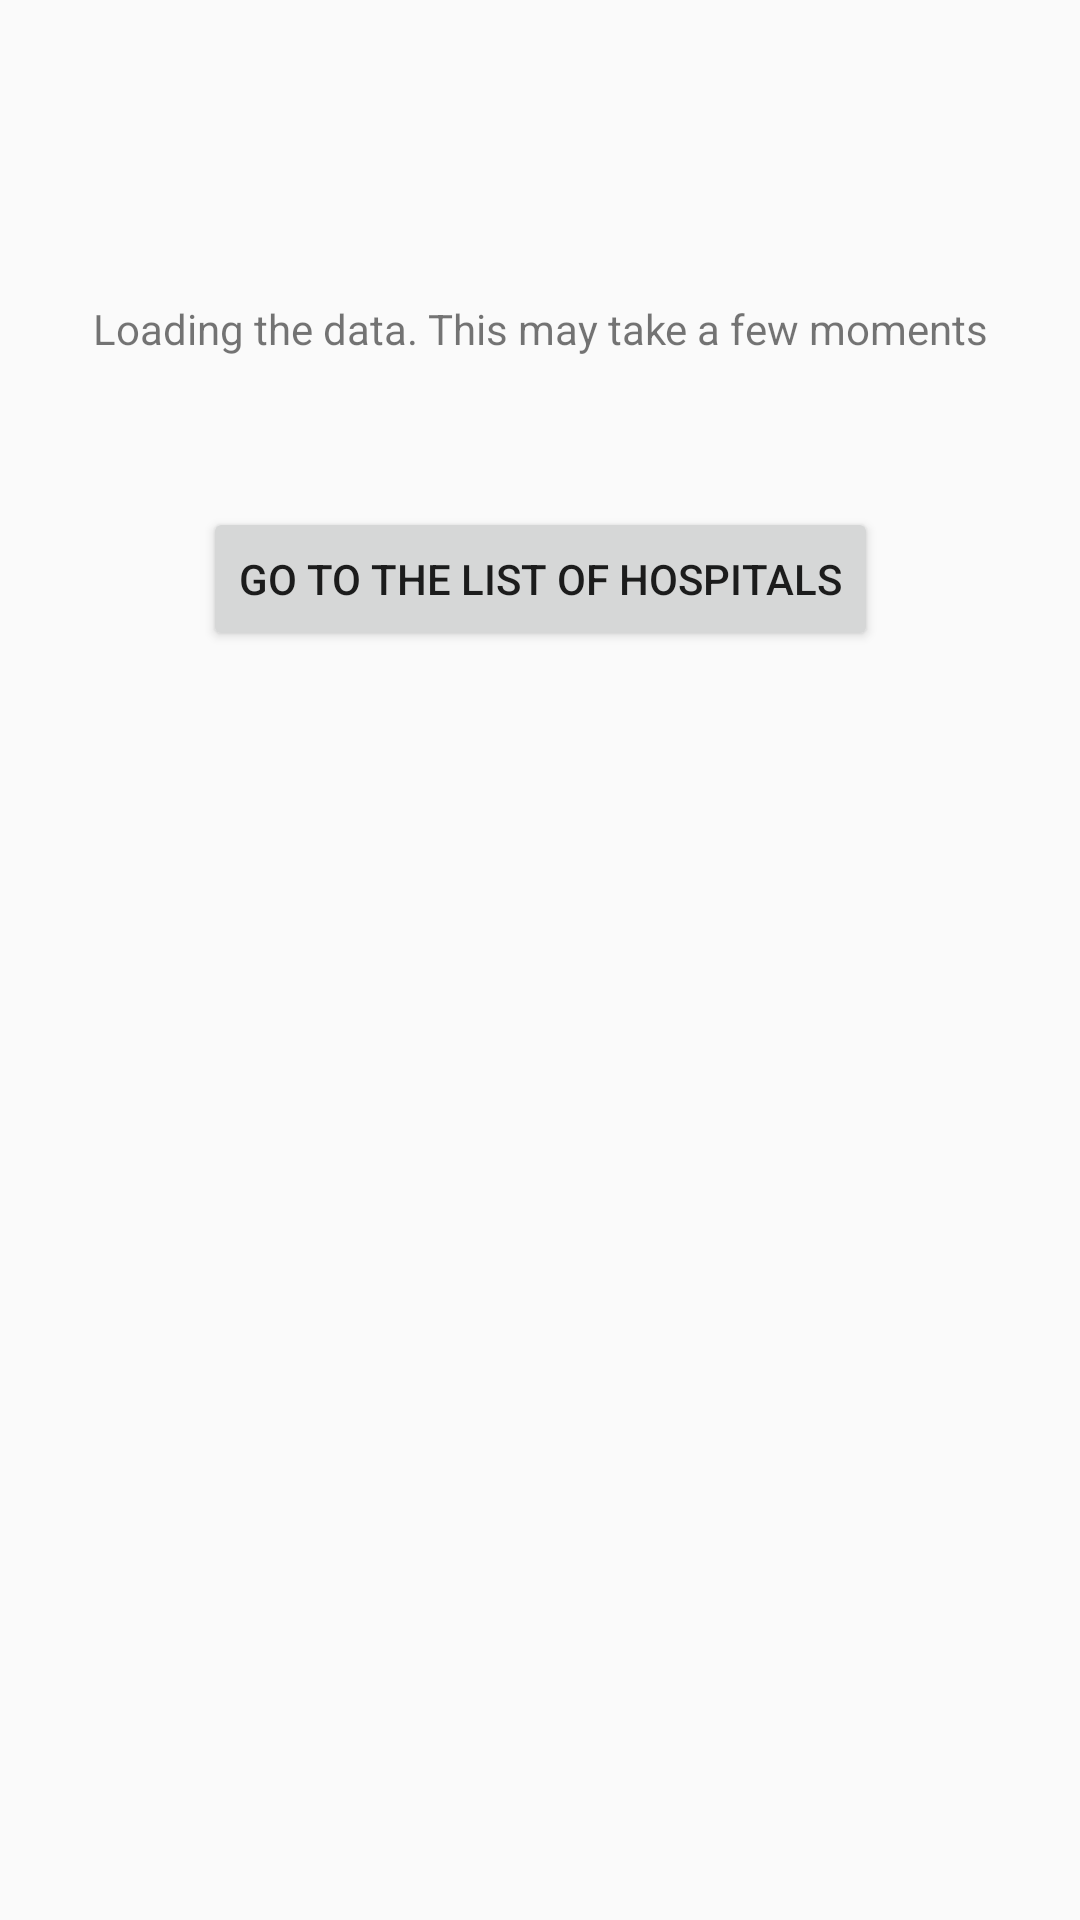

This screen was rendered from an Android layout file. Write that file and the resources it references.
<!-- AndroidManifest.xml: application theme AppTheme -->
<!-- res/layout/activity_loader.xml -->
<?xml version="1.0" encoding="utf-8"?>
<androidx.constraintlayout.widget.ConstraintLayout xmlns:android="http://schemas.android.com/apk/res/android"
    xmlns:app="http://schemas.android.com/apk/res-auto"
    xmlns:tools="http://schemas.android.com/tools"
    android:layout_width="match_parent"
    android:layout_height="match_parent"
    tools:context=".ui.LoaderActivity">

    <TextView
        android:id="@+id/loader_text"
        android:layout_width="wrap_content"
        android:layout_height="wrap_content"
        android:layout_marginTop="100dp"
        app:layout_constraintTop_toTopOf="parent"
        app:layout_constraintRight_toRightOf="parent"
        app:layout_constraintLeft_toLeftOf="parent"
        android:text="@string/loading_data"
        />

    <Button
        android:id="@+id/loader_btn"
        android:layout_width="wrap_content"
        android:layout_height="wrap_content"
        android:layout_marginTop="50dp"
        android:text="@string/go_to_list"
        app:layout_constraintTop_toBottomOf="@+id/loader_text"
        app:layout_constraintRight_toRightOf="parent"
        app:layout_constraintLeft_toLeftOf="parent"
        />
</androidx.constraintlayout.widget.ConstraintLayout>
<!-- resources referenced by this layout -->
<resources>
  <string name="go_to_list">Go to the list of hospitals</string>
  <string name="loading_data">Loading the data. This may take a few moments</string>
  <style name="AppTheme" parent="Theme.AppCompat.Light.DarkActionBar">
          
          <item name="colorPrimary">@color/colorPrimary</item>
          <item name="colorPrimaryDark">@color/colorPrimaryDark</item>
          <item name="colorAccent">@color/colorAccent</item>
      </style>
  <!-- not gathered from this repository: default colours our renderer supplied (Android Studio template values) -->
  <color name="colorPrimary">#FF6200EE</color>
  <color name="colorPrimaryDark">#FF3700B3</color>
  <color name="colorAccent">#FF03DAC5</color>
</resources>
